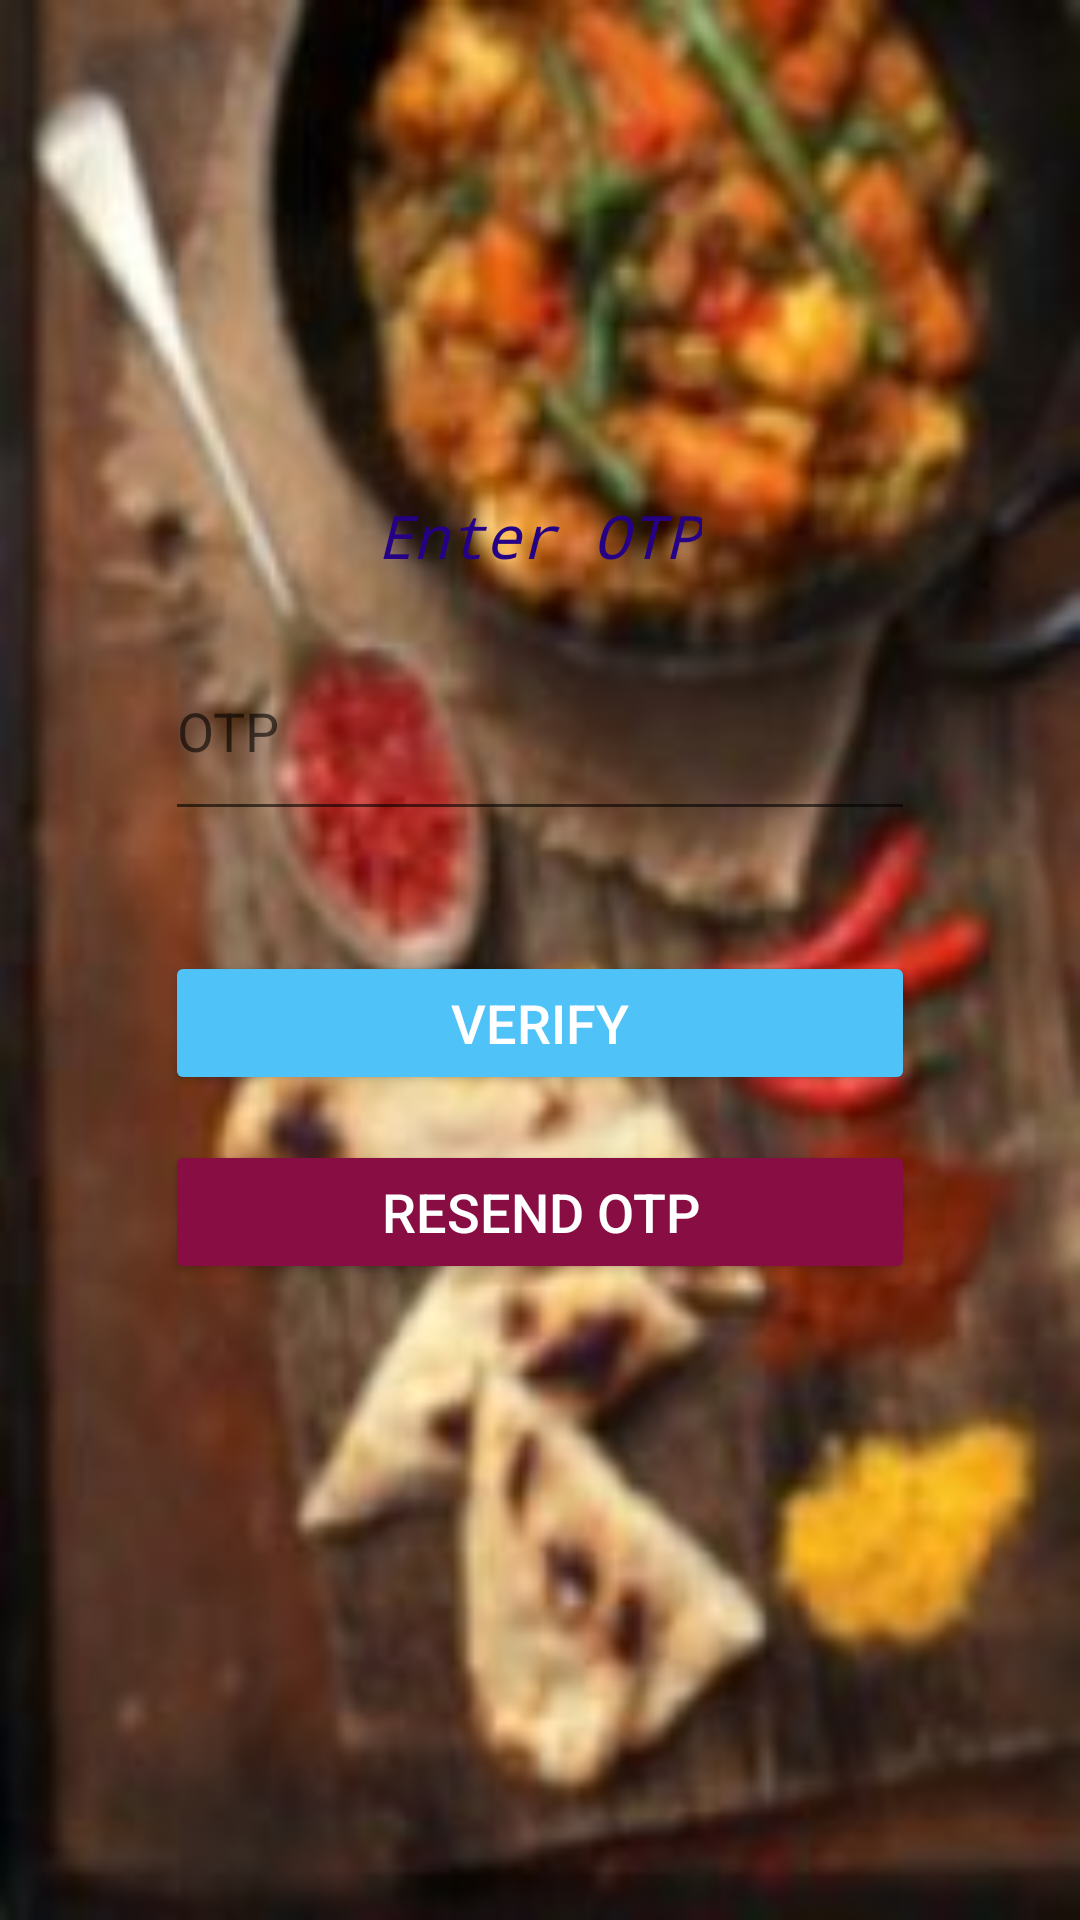

Here is an Android app screen rendered from its layout file. Give the layout XML and the strings, colors and styles it references.
<!-- AndroidManifest.xml: application theme Theme.JoLeBeFood -->
<!-- res/layout/activity_verify_phone.xml -->
<?xml version="1.0" encoding="utf-8"?>
<androidx.constraintlayout.widget.ConstraintLayout xmlns:android="http://schemas.android.com/apk/res/android"
    xmlns:app="http://schemas.android.com/apk/res-auto"
    xmlns:tools="http://schemas.android.com/tools"
    android:layout_width="match_parent"
    android:layout_height="match_parent"
    android:background="@drawable/verifyphone"
    tools:context=".SignIn_and_SignUp.VerifyPhone">

    <LinearLayout
        android:layout_width="280dp"
        android:layout_height="380dp"
        android:id="@+id/linearlayout"
        android:background="@drawable/background_shape"
        android:orientation="vertical"
        app:layout_constraintEnd_toEndOf="parent"
        app:layout_constraintTop_toTopOf="parent"
        app:layout_constraintStart_toStartOf="parent"
        app:layout_constraintBottom_toBottomOf="parent"
        android:padding="15dp">

        <TextView
            android:layout_width="wrap_content"
            android:layout_height="wrap_content"
            android:text="Enter OTP"
            android:textSize="20sp"
            android:textColor="@color/DarkBlue"
            android:layout_gravity="center"
            android:layout_marginTop="20dp"
            android:fontFamily="monospace"
            android:textStyle="italic"/>

        <EditText
            android:layout_width="match_parent"
            android:layout_height="70dp"
            android:layout_marginTop="15dp"
            android:hint="OTP"
            android:ems="10"
            android:id="@+id/code"/>

        <Button
            android:id="@+id/Verify"
            android:layout_width="match_parent"
            android:layout_height="wrap_content"
            android:layout_marginTop="40dp"
            android:backgroundTint="#4FC3F7"
            android:text="Verify"
            android:textColor="@color/white"
            android:textSize="18sp" />

        <Button
            android:id="@+id/Resendotp"
            android:layout_width="match_parent"
            android:layout_height="wrap_content"
            android:layout_marginTop="15dp"
            android:backgroundTint="#880D43"
            android:text="Resend OTP"
            android:textColor="@color/white"
            android:textSize="18sp" />
        <TextView
            android:layout_width="match_parent"
            android:layout_height="wrap_content"
            android:id="@+id/text"
            android:layout_gravity="center_horizontal"
            android:text=""
            android:layout_marginTop="15dp"
            android:textAlignment="center"
            android:textColor="@color/gray"
            android:textSize="16sp"/>



    </LinearLayout>

</androidx.constraintlayout.widget.ConstraintLayout>
<!-- resources referenced by this layout -->
<resources>
  <color name="DarkBlue">#250285</color>
  <color name="gray">#2E4058</color>
  <color name="white">#FFFFFFFF</color>
  <!-- drawable verifyphone: jpg bitmap (drawable, 11157 bytes) -->
  <style name="Theme.JoLeBeFood" parent="Base.Theme.JoLeBeFood" />
  <style name="Base.Theme.JoLeBeFood" parent="Theme.AppCompat.Light.NoActionBar">
          
          
      </style>
</resources>
